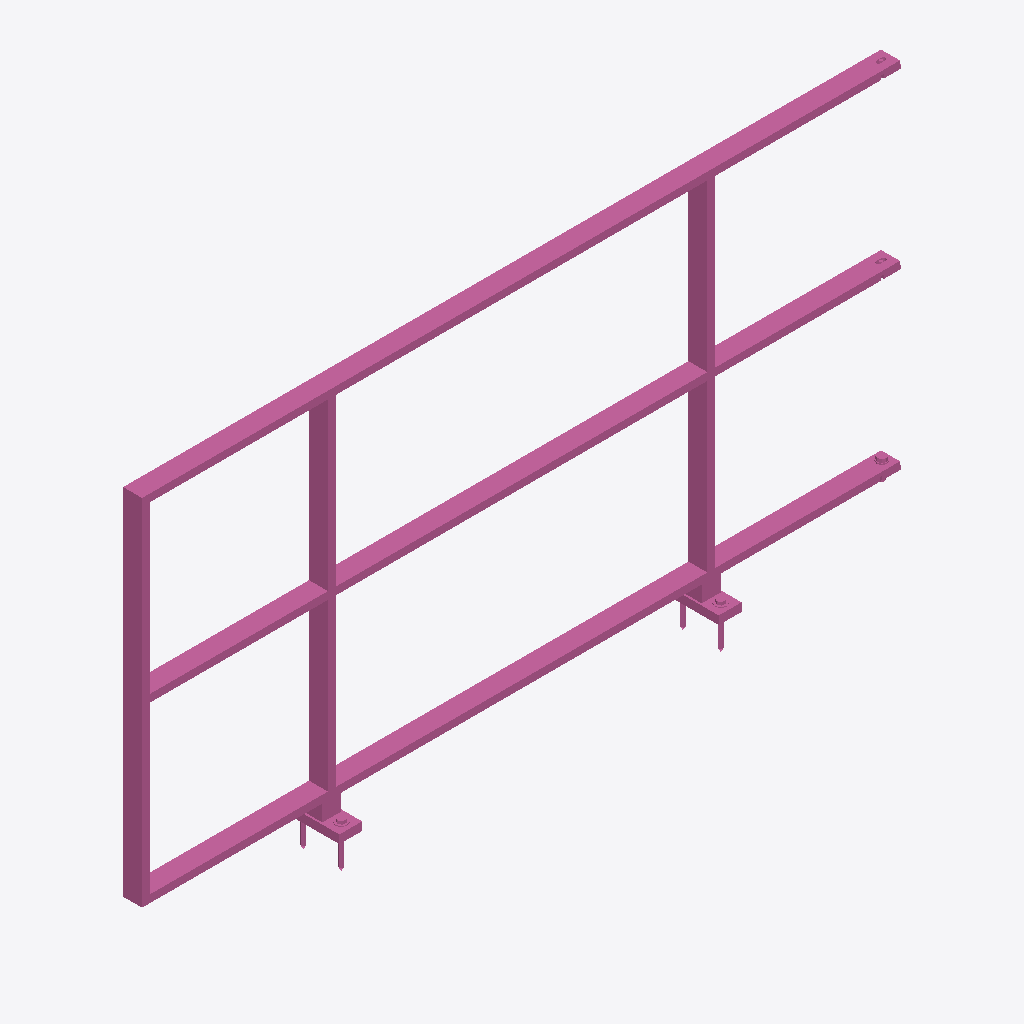
Isometric view of an IFC building model (IFC-SPF (STEP), schema IFC4, length unit metre), seen from the south-west, elements coloured by IFC class: 1 railing (pink).
Extent 2.0 m × 0.1 m × 1.1 m (x, y, z). Storeys (1): Ebene 0 at 0.00 m. Elements (1): 1 IfcRailing.

HEADER;
FILE_DESCRIPTION(('ViewDefinition [CoordinationView_V2.0]','ExchangeRequirement []'),'2;1');
FILE_NAME('','2024-05-07T10:34:31',(''),(''),'ODA IFC SDK 22.6','22.1.1.516 - Exporter 22.1.1.516 - Default UI','');
FILE_SCHEMA(('IFC4'));
ENDSEC;
DATA;
#93=IFCPROJECT('3JkdSrIPPFBg8WI9Yiw3Uw',#20,'',$,$,'','',(#86),#83);
#105=IFCSITE('3JkdSrIPPFBg8WI9Yiw3Uu',#20,'Default',$,$,#104,$,$,.ELEMENT.,(42,24,53,508911),(-71,-15,-29,-58837),0.0,$,$);
#95=IFCBUILDING('3JkdSrIPPFBg8WI9Yiw3Ux',#20,'',$,$,#16,$,'',.ELEMENT.,$,$,#94);
#98=IFCBUILDINGSTOREY('3JkdSrIPPFBg8WI9XJ5yzH',#20,'Ebene 0',$,'Ebene:Ebene 1',#97,$,'Ebene 0',.ELEMENT.,0.0);
#792=IFCRAILING('0H7_w_$4bC2wg$ZW2vTsuo',#20,'DB_Gelaender_S02_S10_Pass_Links:DB_Gelaender_S02_S10_Pass_Links:15013016',$,'DB_Gelaender_S02_S10_Pass_Links:DB_Gelaender_S02_S10_Pass_Links',#791,#788,'15013016',.NOTDEFINED.);
ENDSEC;
